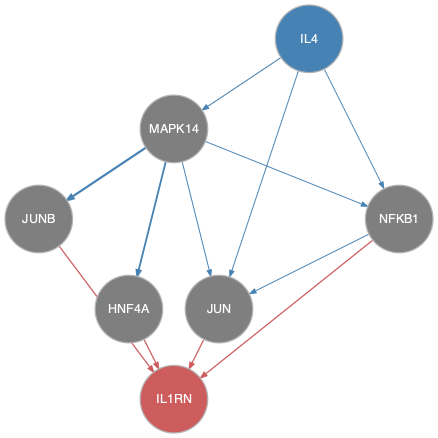

Data behind this chart, as committed beside it:
from	to
IL4	JUN
IL4	MAPK14
IL4	NFKB1
MAPK14	HNF4A
MAPK14	JUN
MAPK14	JUNB
MAPK14	NFKB1
NFKB1	JUN
HNF4A	IL1RN
JUN	IL1RN
JUNB	IL1RN
NFKB1	IL1RN
